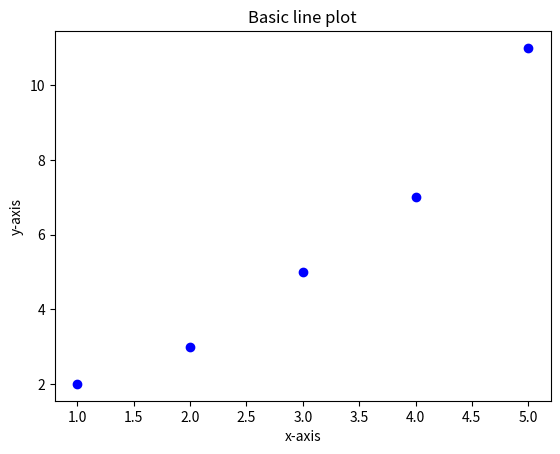

Generate this figure with matplotlib:
# This is a simple example of a line plot using matplotlib
import matplotlib.pyplot as plt
import os  # Import the os module

# Define data points
x = [1, 2, 3, 4, 5]
y = [2, 3, 5, 7, 11]

# Create a scatter plot with blue color for the scatter points
plt.scatter(x, y, color='blue')

# Label the axes
plt.xlabel('x-axis')
plt.ylabel('y-axis')

# Add a title to the plot
plt.title('Basic line plot')

# Define the directory and filename
output_dir = 'output'
output_file = 'scatter_plot.png'

# Create the directory if it doesn't exist
if not os.path.exists(output_dir):
    os.makedirs(output_dir)
    print(f"Created directory: {output_dir}")

# Save the plot as a PNG file in the specified directory
output_path = os.path.join(output_dir, output_file)
plt.savefig(output_path, dpi=300, bbox_inches='tight')
print(f"Saved plot to: {output_path}")

# Display the plot
plt.show()